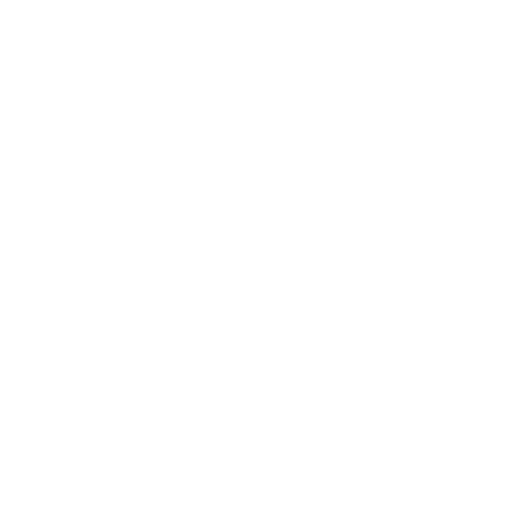
t = 0.00 s
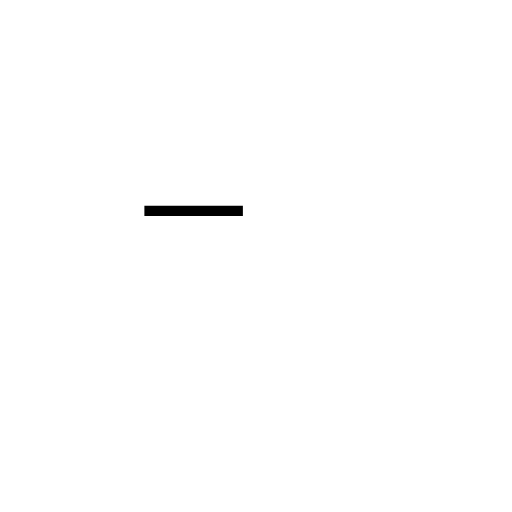
t = 0.29 s
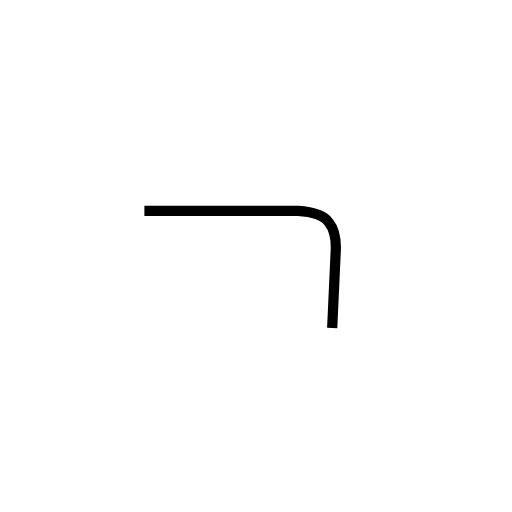
t = 0.86 s
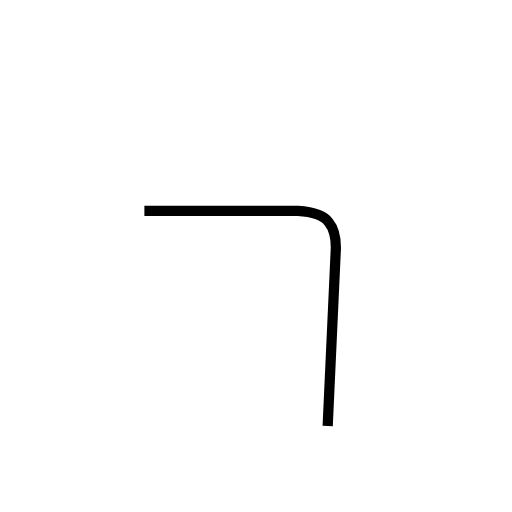
t = 1.15 s
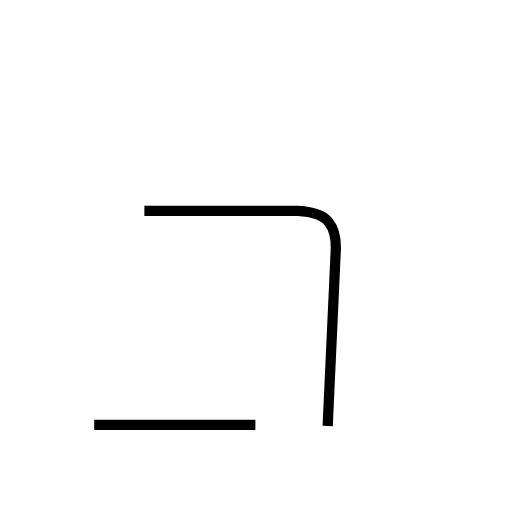
t = 1.62 s
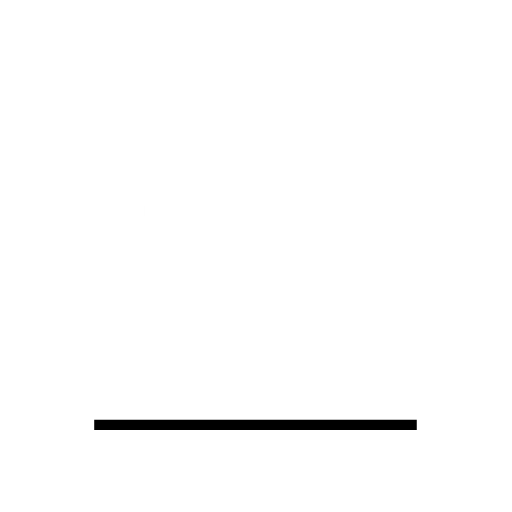
t = 2.10 s

The animated SVG that drew these frames (rendered in a browser with its animation timeline set to each time). Animation: 2 SMIL elements (animate=2); one cycle of 2.10 s.

<?xml version='1.0' encoding='utf-8'?>
<svg viewBox="0.0 -6.0 50.0 50.0" version="1.1" xmlns="http://www.w3.org/2000/svg"><rect x="-1000" y="-1000" width="2000" height="2000" stroke="white" fill="white" /><g style="fill:none;stroke:#000000;stroke-width:1"><path d="M 14.1 -23.4 C 20.0 -23.4 26.1 -23.4 29.1 -23.4 C 30.6 -23.3 31.6 -23.0 32.1 -22.3 C 32.6 -21.7 32.8 -20.9 32.8 -19.8 L 32.0 -2.4 " transform="translate(0.0 38.0)" stroke-dasharray="38.366308233631614" stroke-dashoffset="38.366308233631614"><animate attributeName="stroke-dashoffset" from="38.366308233631614" to="0" dur="1.1509892470089484s" begin="0s; anim_end.end" fill="freeze" id="anim0" /></path><path d="M 9.2 -2.5 C 19.8 -2.5 39.1 -2.5 40.7 -2.5" transform="translate(0.0 38.0)" stroke-dasharray="31.500000000000004" stroke-dashoffset="31.500000000000004"><animate attributeName="stroke-dashoffset" from="31.500000000000004" to="0" dur="0.9450000000000001s" begin="anim0.end" fill="freeze" id="anim_end" /></path></g></svg>
